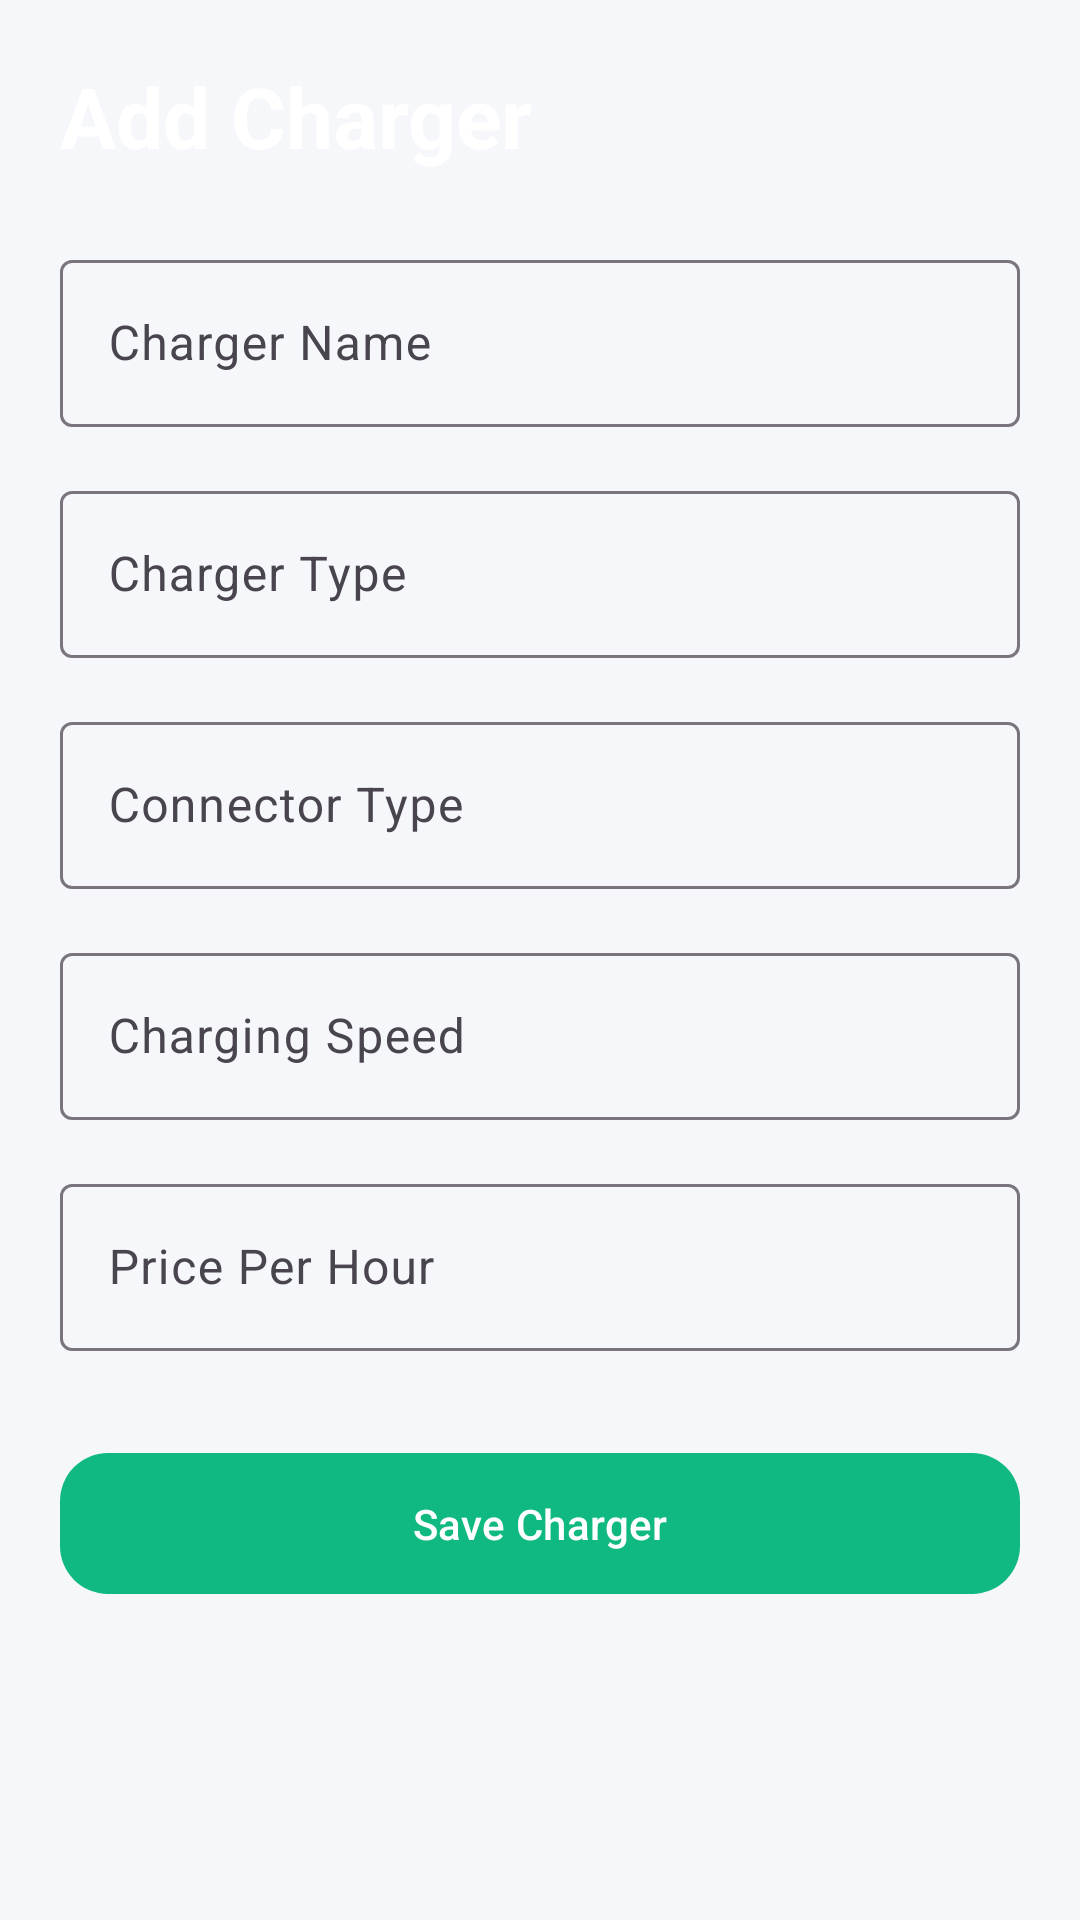

Layout XML and referenced resources for this Android screen:
<!-- AndroidManifest.xml: application theme Theme.EV_grama_charge -->
<!-- res/layout/activity_add_charger.xml -->
<?xml version="1.0" encoding="utf-8"?>
<ScrollView
    xmlns:android="http://schemas.android.com/apk/res/android"
    xmlns:app="http://schemas.android.com/apk/res-auto"
    android:layout_width="match_parent"
    android:layout_height="match_parent"
    android:background="@color/background">

    <LinearLayout
        android:layout_width="match_parent"
        android:layout_height="wrap_content"
        android:orientation="vertical"
        android:padding="20dp">

        <TextView
            android:layout_width="wrap_content"
            android:layout_height="wrap_content"
            android:text="Add Charger"
            android:textColor="@android:color/white"
            android:textSize="28sp"
            android:textStyle="bold"/>

        <com.google.android.material.textfield.TextInputLayout
            android:layout_width="match_parent"
            android:layout_height="wrap_content"
            android:layout_marginTop="24dp">

            <com.google.android.material.textfield.TextInputEditText
                android:id="@+id/etChargerName"
                android:layout_width="match_parent"
                android:layout_height="wrap_content"
                android:hint="Charger Name"/>
        </com.google.android.material.textfield.TextInputLayout>

        <com.google.android.material.textfield.TextInputLayout
            android:layout_width="match_parent"
            android:layout_height="wrap_content"
            android:layout_marginTop="16dp">

            <com.google.android.material.textfield.TextInputEditText
                android:id="@+id/etChargerType"
                android:layout_width="match_parent"
                android:layout_height="wrap_content"
                android:hint="Charger Type"/>
        </com.google.android.material.textfield.TextInputLayout>

        <com.google.android.material.textfield.TextInputLayout
            android:layout_width="match_parent"
            android:layout_height="wrap_content"
            android:layout_marginTop="16dp">

            <com.google.android.material.textfield.TextInputEditText
                android:id="@+id/etConnectorType"
                android:layout_width="match_parent"
                android:layout_height="wrap_content"
                android:hint="Connector Type"/>
        </com.google.android.material.textfield.TextInputLayout>

        <com.google.android.material.textfield.TextInputLayout
            android:layout_width="match_parent"
            android:layout_height="wrap_content"
            android:layout_marginTop="16dp">

            <com.google.android.material.textfield.TextInputEditText
                android:id="@+id/etChargingSpeed"
                android:layout_width="match_parent"
                android:layout_height="wrap_content"
                android:hint="Charging Speed"/>
        </com.google.android.material.textfield.TextInputLayout>

        <com.google.android.material.textfield.TextInputLayout
            android:layout_width="match_parent"
            android:layout_height="wrap_content"
            android:layout_marginTop="16dp">

            <com.google.android.material.textfield.TextInputEditText
                android:id="@+id/etPrice"
                android:layout_width="match_parent"
                android:layout_height="wrap_content"
                android:hint="Price Per Hour"/>
        </com.google.android.material.textfield.TextInputLayout>

        <com.google.android.material.button.MaterialButton
            android:id="@+id/btnSaveCharger"
            android:layout_width="match_parent"
            android:layout_height="55dp"
            android:text="Save Charger"
            android:layout_marginTop="30dp"
            app:cornerRadius="16dp"
            app:backgroundTint="#10B981"/>

    </LinearLayout>

</ScrollView>
<!-- resources referenced by this layout -->
<resources>
  <color name="background">#F5F7FA</color>
  <style name="Theme.EV_grama_charge" parent="Theme.Material3.DayNight.NoActionBar">
  
              <item name="colorPrimary">@color/primary</item>
              <item name="colorOnPrimary">@color/onPrimary</item>
  
              <item name="colorSecondary">@color/secondary</item>
              <item name="colorOnSecondary">@color/onSecondary</item>
  
              <item name="android:colorBackground">@color/background</item>
  
              <item name="android:statusBarColor">@color/primaryDark</item>
  
          </style>
  <color name="primary">#0A84FF</color>
  <color name="onPrimary">#FFFFFF</color>
  <color name="secondary">#00C853</color>
  <color name="onSecondary">#FFFFFF</color>
  <color name="primaryDark">#0060DF</color>
</resources>
